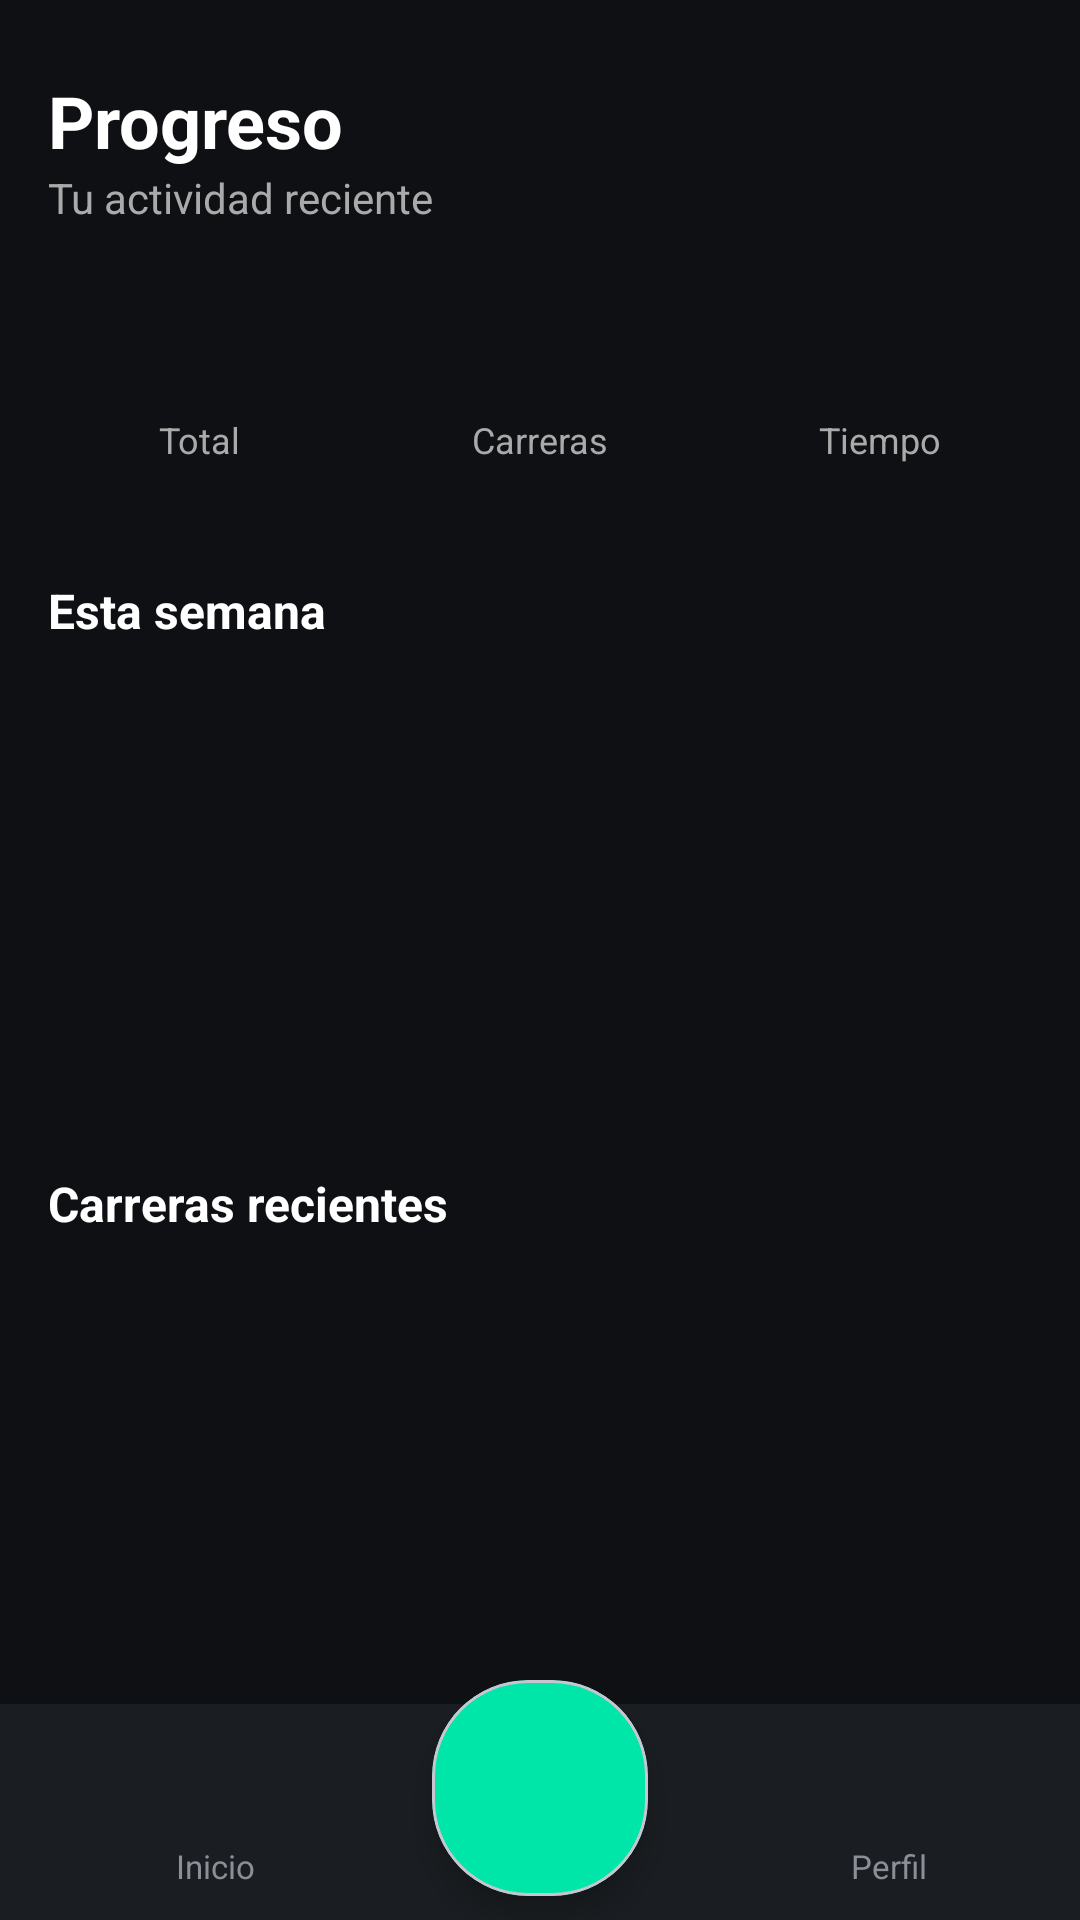

Android layout source for this screen:
<!-- AndroidManifest.xml: application theme Theme.RunTracker -->
<!-- res/layout/activity_progress.xml -->
<?xml version="1.0" encoding="utf-8"?>
<androidx.coordinatorlayout.widget.CoordinatorLayout
    xmlns:android="http://schemas.android.com/apk/res/android"
    xmlns:app="http://schemas.android.com/apk/res-auto"
    android:id="@+id/main"
    android:layout_width="match_parent"
    android:layout_height="match_parent"
    android:background="@color/bg_dark"
    android:fitsSystemWindows="true">

    <ScrollView
        android:layout_width="match_parent"
        android:layout_height="match_parent"
        android:paddingBottom="80dp"
        android:clipToPadding="false"
        app:layout_behavior="@string/appbar_scrolling_view_behavior">

        <LinearLayout
            android:layout_width="match_parent"
            android:layout_height="wrap_content"
            android:orientation="vertical"
            android:paddingStart="16dp"
            android:paddingEnd="16dp"
            android:paddingTop="24dp">

            
            <TextView
                android:layout_width="wrap_content"
                android:layout_height="wrap_content"
                android:text="Progreso"
                android:textColor="@color/white"
                android:textSize="24sp"
                android:textStyle="bold"/>

            <TextView
                android:layout_width="wrap_content"
                android:layout_height="wrap_content"
                android:text="Tu actividad reciente"
                android:textColor="@color/gris_texto"
                android:textSize="14sp"
                android:layout_marginBottom="20dp"/>

            
            <LinearLayout
                android:layout_width="match_parent"
                android:layout_height="wrap_content"
                android:orientation="horizontal"
                android:baselineAligned="false">

                <LinearLayout
                    android:layout_width="0dp"
                    android:layout_height="wrap_content"
                    android:layout_weight="1"
                    android:background="@drawable/bg_card"
                    android:padding="14dp"
                    android:gravity="center"
                    android:orientation="vertical"
                    android:layout_marginEnd="6dp">
                    <TextView
                        android:id="@+id/txtTotalKm"
                        android:layout_width="wrap_content"
                        android:layout_height="wrap_content"
                        android:textColor="@color/neon_green"
                        android:textSize="20sp"
                        android:textStyle="bold"
                        tools:text="43.8 km"
                        xmlns:tools="http://schemas.android.com/tools"/>
                    <TextView
                        android:layout_width="wrap_content"
                        android:layout_height="wrap_content"
                        android:text="Total"
                        android:textColor="@color/gris_texto"
                        android:textSize="12sp"
                        android:layout_marginTop="2dp"/>
                </LinearLayout>

                <LinearLayout
                    android:layout_width="0dp"
                    android:layout_height="wrap_content"
                    android:layout_weight="1"
                    android:background="@drawable/bg_card"
                    android:padding="14dp"
                    android:gravity="center"
                    android:orientation="vertical"
                    android:layout_marginStart="6dp"
                    android:layout_marginEnd="6dp">
                    <TextView
                        android:id="@+id/txtTotalRuns"
                        android:layout_width="wrap_content"
                        android:layout_height="wrap_content"
                        android:textColor="@color/neon_green"
                        android:textSize="20sp"
                        android:textStyle="bold"
                        tools:text="6"
                        xmlns:tools="http://schemas.android.com/tools"/>
                    <TextView
                        android:layout_width="wrap_content"
                        android:layout_height="wrap_content"
                        android:text="Carreras"
                        android:textColor="@color/gris_texto"
                        android:textSize="12sp"
                        android:layout_marginTop="2dp"/>
                </LinearLayout>

                <LinearLayout
                    android:layout_width="0dp"
                    android:layout_height="wrap_content"
                    android:layout_weight="1"
                    android:background="@drawable/bg_card"
                    android:padding="14dp"
                    android:gravity="center"
                    android:orientation="vertical"
                    android:layout_marginStart="6dp">
                    <TextView
                        android:id="@+id/txtTotalTime"
                        android:layout_width="wrap_content"
                        android:layout_height="wrap_content"
                        android:textColor="@color/neon_green"
                        android:textSize="20sp"
                        android:textStyle="bold"
                        tools:text="4h 42m"
                        xmlns:tools="http://schemas.android.com/tools"/>
                    <TextView
                        android:layout_width="wrap_content"
                        android:layout_height="wrap_content"
                        android:text="Tiempo"
                        android:textColor="@color/gris_texto"
                        android:textSize="12sp"
                        android:layout_marginTop="2dp"/>
                </LinearLayout>
            </LinearLayout>

            
            <TextView
                android:layout_width="wrap_content"
                android:layout_height="wrap_content"
                android:text="Esta semana"
                android:textColor="@color/white"
                android:textSize="16sp"
                android:textStyle="bold"
                android:layout_marginTop="24dp"
                android:layout_marginBottom="12dp"/>

            <LinearLayout
                android:id="@+id/chartWeekly"
                android:layout_width="match_parent"
                android:layout_height="140dp"
                android:background="@drawable/bg_card"
                android:orientation="horizontal"
                android:padding="14dp"
                android:baselineAligned="false"/>

            
            <TextView
                android:layout_width="wrap_content"
                android:layout_height="wrap_content"
                android:text="Carreras recientes"
                android:textColor="@color/white"
                android:textSize="16sp"
                android:textStyle="bold"
                android:layout_marginTop="24dp"
                android:layout_marginBottom="12dp"/>

            <androidx.recyclerview.widget.RecyclerView
                android:id="@+id/rvRecentRuns"
                android:layout_width="match_parent"
                android:layout_height="wrap_content"
                android:nestedScrollingEnabled="false"/>

        </LinearLayout>
    </ScrollView>

    <include layout="@layout/layout_bottom_navbar"/>

</androidx.coordinatorlayout.widget.CoordinatorLayout>
<!-- res/layout/layout_bottom_navbar.xml (included above) -->
<?xml version="1.0" encoding="utf-8"?>
<merge xmlns:android="http://schemas.android.com/apk/res/android"
    xmlns:app="http://schemas.android.com/apk/res-auto"
    xmlns:tools="http://schemas.android.com/tools"
    tools:parentTag="androidx.coordinatorlayout.widget.CoordinatorLayout">

    <com.google.android.material.bottomappbar.BottomAppBar
        tools:ignore="BottomAppBar,CoordinatorLayout"
        android:id="@+id/bottomAppBar"
        android:layout_width="match_parent"
        android:layout_height="@dimen/size_fab"
        android:layout_gravity="bottom"
        android:backgroundTint="@color/bar_bg"
        android:fitsSystemWindows="true"
        android:paddingTop="@dimen/padding_card"
        app:shapeAppearanceOverlay="@style/ShapeAppearance.App.BottomAppBar">

        <LinearLayout
            android:layout_width="match_parent"
            android:layout_height="match_parent"
            android:orientation="horizontal"
            android:weightSum="3">

            <LinearLayout
                android:id="@+id/navHome"
                android:clickable="true"
                android:focusable="true"
                android:foreground="?attr/selectableItemBackground"
                style="@style/NavItem">
                <ImageView
                    android:id="@+id/iconHome"
                    android:src="@drawable/ic_home"
                    android:contentDescription="@string/inicio"
                    style="@style/NavIcon"/>
                <TextView
                    android:id="@+id/labelHome"
                    android:text="@string/inicio"
                    style="@style/NavLabel"/>
            </LinearLayout>

            <Space
                android:layout_width="0dp"
                android:layout_height="match_parent"
                android:layout_weight="1"/>

            <LinearLayout
                android:id="@+id/navProfile"
                android:clickable="true"
                android:focusable="true"
                android:foreground="?attr/selectableItemBackground"
                style="@style/NavItem">
                <ImageView
                    android:id="@+id/iconProfile"
                    android:src="@drawable/ic_person"
                    android:contentDescription="@string/perfil"
                    style="@style/NavIcon"/>
                <TextView
                    android:id="@+id/labelProfile"
                    android:text="@string/perfil"
                    style="@style/NavLabel"/>
            </LinearLayout>
        </LinearLayout>
    </com.google.android.material.bottomappbar.BottomAppBar>

    <com.google.android.material.card.MaterialCardView
        android:id="@+id/fabRun"
        android:layout_width="@dimen/size_fab"
        android:layout_height="@dimen/size_fab"
        android:layout_marginBottom="@dimen/spacing_md"
        android:clickable="true"
        android:focusable="true"
        android:foreground="?attr/selectableItemBackgroundBorderless"
        app:layout_anchor="@id/bottomAppBar"
        app:layout_anchorGravity="center"
        app:cardCornerRadius="32dp"
        app:cardBackgroundColor="@color/neon_green"
        app:cardElevation="6dp">

        <ImageView
            android:layout_width="match_parent"
            android:layout_height="match_parent"
            android:src="@drawable/ic_sprint"
            android:padding="@dimen/spacing_lg"
            app:tint="@color/black"
            android:contentDescription="@string/iniciar_carrera" />
    </com.google.android.material.card.MaterialCardView>
</merge>
<!-- resources referenced by this layout -->
<resources>
  <color name="bar_bg">#1A1D21</color>
  <color name="bg_dark">#0E1013</color>
  <color name="black">#FF000000</color>
  <color name="gris_texto">#AAAAAA</color>
  <color name="neon_green">#00E6A8</color>
  <color name="white">#FFFFFFFF</color>
  <dimen name="padding_card">12dp</dimen>
  <dimen name="size_fab">72dp</dimen>
  <dimen name="spacing_lg">16dp</dimen>
  <dimen name="spacing_md">8dp</dimen>
  <string name="iniciar_carrera">Iniciar carrera</string>
  <string name="inicio">Inicio</string>
  <string name="perfil">Perfil</string>
  <style name="NavIcon">
          <item name="android:layout_width">24dp</item>
          <item name="android:layout_height">24dp</item>
          <item name="android:tint">@color/icon_inactive</item>
      </style>
  <style name="NavItem">
          <item name="android:layout_width">0dp</item>
          <item name="android:layout_height">match_parent</item>
          <item name="android:layout_weight">1</item>
          <item name="android:orientation">vertical</item>
          <item name="android:gravity">center</item>
  
          <item name="android:background">?attr/selectableItemBackgroundBorderless</item>
          <item name="android:clickable">true</item>
          <item name="android:focusable">true</item>
      </style>
  <style name="NavLabel">
          <item name="android:layout_width">wrap_content</item>
          <item name="android:layout_height">wrap_content</item>
          <item name="android:textSize">11sp</item>
          <item name="android:textColor">@color/icon_inactive</item>
  
          <item name="android:gravity">center</item>
      </style>
  <style name="ShapeAppearance.App.BottomAppBar" parent="">
          <item name="cornerFamily">rounded</item>
          <item name="cornerSize">24dp</item>
  
      </style>
  <style name="Theme.RunTracker" parent="Base.Theme.RunTracker" />
  <color name="icon_inactive">#8A8F98</color>
  <style name="Base.Theme.RunTracker" parent="Theme.Material3.DayNight.NoActionBar">
          
          
      </style>
</resources>
